The GitHub repository MayaUA21/TUGAS-AKHIR-MAYA-NEW contains a labelled image folder "CLAHE" with 3 categories: benign, malignant, normal. Examples follow, each with its label.

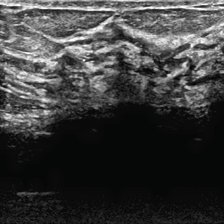
Label: normal

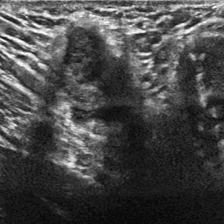
Label: malignant

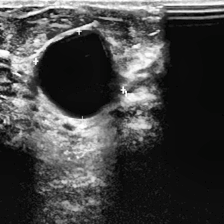
Label: benign

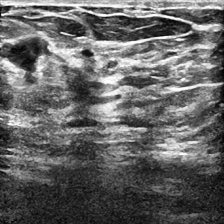
Label: malignant

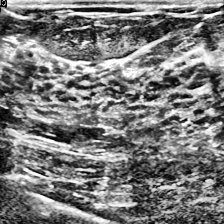
Label: normal

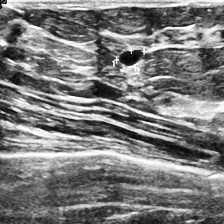
Label: benign
